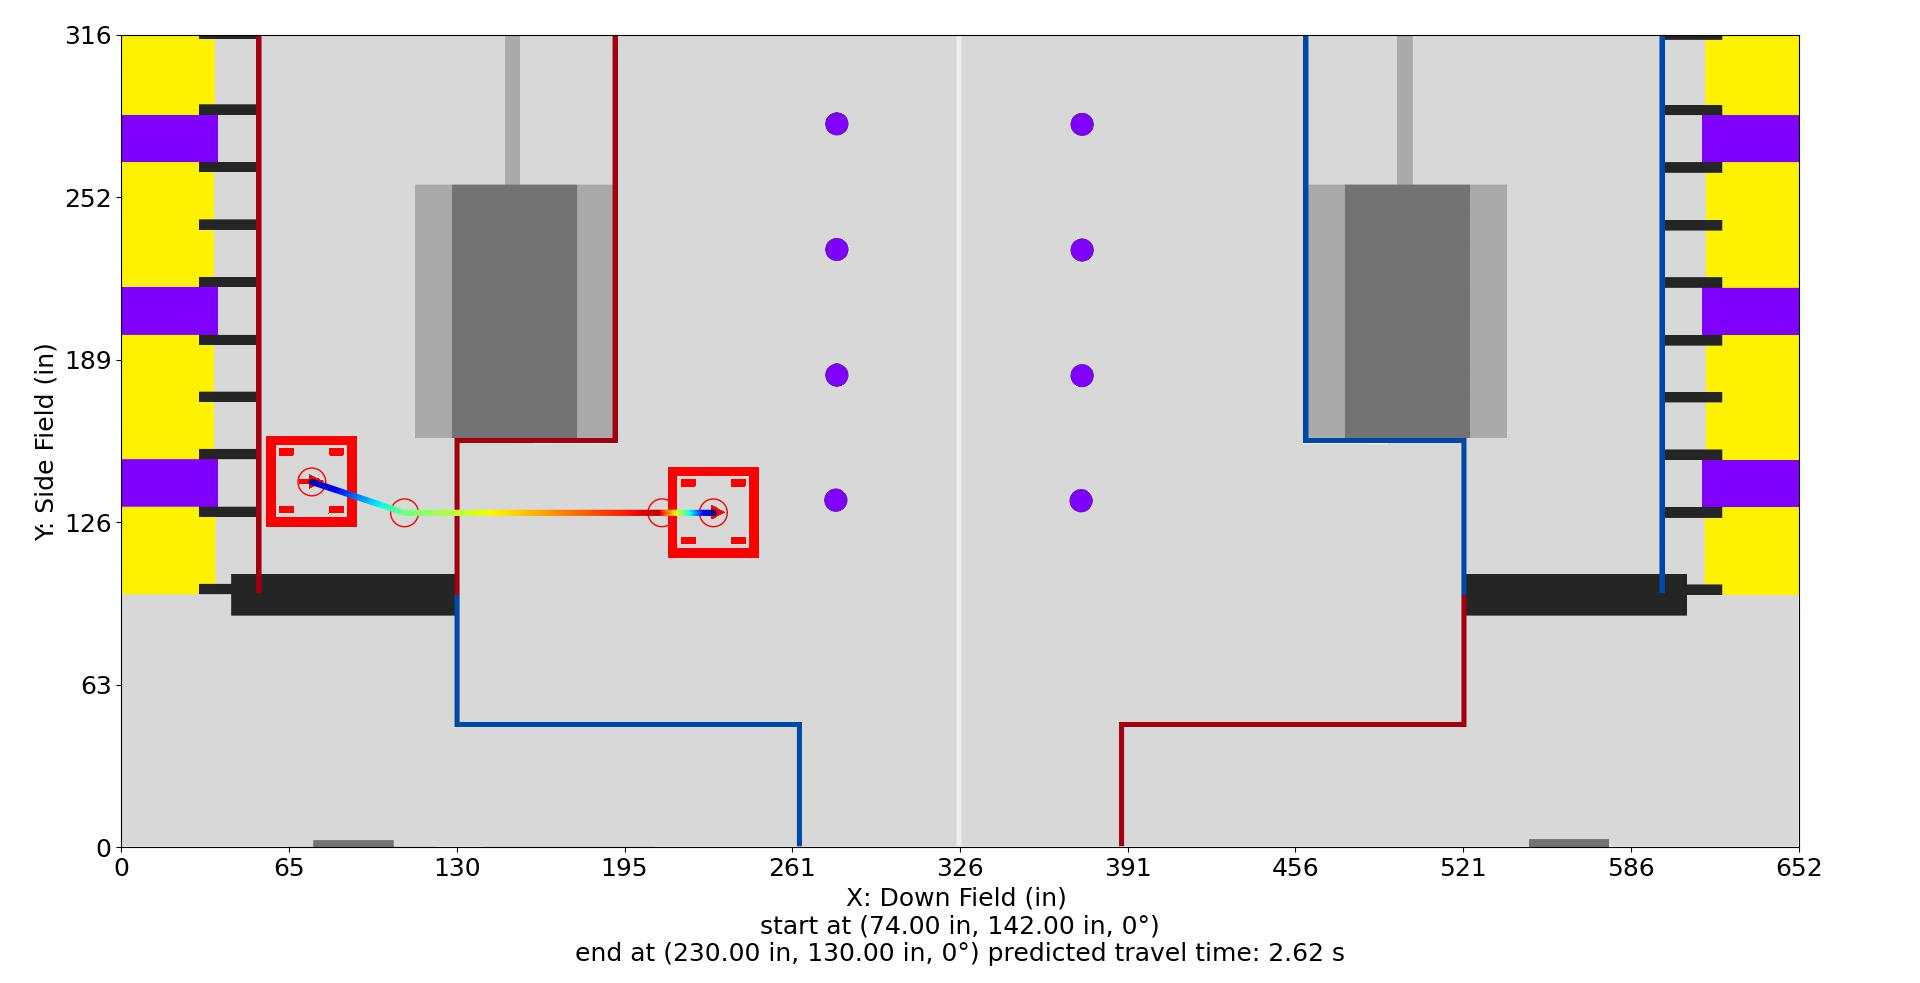

Values plotted in this chart, from the file beside it:
Distance (in), Time (s), X (in), Y (in), Velocity (in/s), Orientation (deg), Touch, Rotational Velocity (deg/s), Way X (in), Way Y (in), Way Velocity (in/s), Way Orientation (deg), Way Turn Radius (in), Touch this Point
0.0, 0.0, 74.0, 142.0, 0.0, 0.0, 0, 0.0, 74.0, 142.0, 0.0, 0.0, 3.0, 0
1, 0.1667, 74.95, 141.7, 12.0, 0.0, 0, 0.0, 110.0, 130.0, 192.0, 0.0, 3.0, 0
2, 0.25, 75.9, 141.4, 12.0, 0.0, 0, 0.0, 210.0, 130.0, 192.0, 0.0, 3.0, 0
3, 0.3333, 76.85, 141.1, 12.0, 0.0, 0, 0.0, 230.0, 130.0, 0.0, 0.0, 3.0, 0
4, 0.4167, 77.79, 140.7, 12.0, 0.0, 0, 0.0, , , , , , 
5, 0.4981, 78.74, 140.4, 12.57, 0.0, 0, -0.0, , , , , , 
6, 0.5703, 79.69, 140.1, 15.09, 0.0, 0, -0.0, , , , , , 
7, 0.6315, 80.64, 139.8, 17.6, 0.0, 0, -0.0, , , , , , 
8, 0.6845, 81.59, 139.5, 20.12, 0.0, 0, -0.0, , , , , , 
9, 0.7313, 82.54, 139.2, 22.63, 0.0, 0, -0.0, , , , , , 
10, 0.7732, 83.49, 138.8, 25.15, 0.0, 0, -0.0, , , , , , 
11, 0.811, 84.44, 138.5, 27.66, 0.0, 0, -0.0, , , , , , 
12, 0.8456, 85.38, 138.2, 30.18, 0.0, 0, -0.0, , , , , , 
13, 0.8774, 86.33, 137.9, 32.69, 0.0, 0, 0.0, , , , , , 
14, 0.9069, 87.28, 137.6, 35.21, 0.0, 0, 0.0, , , , , , 
15, 0.9343, 88.23, 137.3, 37.72, 0.0, 0, 0.0, , , , , , 
16, 0.96, 89.18, 136.9, 40.24, 0.0, 0, 0.0, , , , , , 
17, 0.9841, 90.13, 136.6, 42.75, 0.0, 0, 0.0, , , , , , 
18, 1.007, 91.08, 136.3, 45.27, 0.0, 0, 0.0, , , , , , 
19, 1.028, 92.02, 136, 47.78, 0.0, 0, 0.0, , , , , , 
20, 1.049, 92.97, 135.7, 50.3, 0.0, 0, 0.0, , , , , , 
21, 1.068, 93.92, 135.4, 52.81, 0.0, 0, 0.0, , , , , , 
22, 1.087, 94.87, 135, 55.33, 0.0, 0, 0.0, , , , , , 
23, 1.104, 95.82, 134.7, 57.84, 0.0, 0, 0.0, , , , , , 
24, 1.121, 96.77, 134.4, 60.36, 0.0, 0, 0.0, , , , , , 
25, 1.137, 97.72, 134.1, 62.87, 0.0, 0, 0.0, , , , , , 
26, 1.153, 98.67, 133.8, 65.39, 0.0, 0, 0.0, , , , , , 
27, 1.168, 99.61, 133.5, 67.9, 0.0, 0, 0.0, , , , , , 
28, 1.182, 100.6, 133.1, 70.42, 0.0, 0, 0.0, , , , , , 
29, 1.196, 101.5, 132.8, 72.93, 0.0, 0, 0.0, , , , , , 
30, 1.21, 102.5, 132.5, 75.45, 0.0, 0, 0.0, , , , , , 
31, 1.223, 103.4, 132.2, 77.96, 0.0, 0, 0.0, , , , , , 
32, 1.236, 104.4, 131.9, 80.48, 0.0, 0, 0.0, , , , , , 
33, 1.248, 105.3, 131.6, 82.99, 0.0, 0, 0.0, , , , , , 
34, 1.26, 106.3, 131.2, 85.51, 0.0, 0, 0.0, , , , , , 
35, 1.271, 107.2, 130.9, 88.02, 0.0, 0, 0.0, , , , , , 
36, 1.282, 108.2, 130.6, 90.54, 0.0, 0, 0.0, , , , , , 
37, 1.293, 109.1, 130.3, 93.05, 0.0, 0, 0.0, , , , , , 
37.95, 1.303, 110.0, 130.0, 93.88, 0.0, 0, 0.0, , , , , , 
38.95, 1.314, 111.0, 130.0, 94.76, 0.0, 0, 0.0, , , , , , 
39.95, 1.325, 112.0, 130.0, 95.63, 0.0, 0, 0.0, , , , , , 
40.95, 1.335, 113.0, 130.0, 96.51, 0.0, 0, 0.0, , , , , , 
41.95, 1.345, 114.0, 130.0, 97.39, 0.0, 0, 0.0, , , , , , 
42.95, 1.355, 115.0, 130.0, 98.26, 0.0, 0, 0.0, , , , , , 
43.95, 1.366, 116.0, 130.0, 99.14, 0.0, 0, 0.0, , , , , , 
44.95, 1.376, 117.0, 130.0, 100, 0.0, 0, 0.0, , , , , , 
45.95, 1.386, 118.0, 130.0, 100.9, 0.0, 0, 0.0, , , , , , 
46.95, 1.395, 119.0, 130.0, 101.8, 0.0, 0, 0.0, , , , , , 
47.95, 1.405, 120.0, 130.0, 102.6, 0.0, 0, 0.0, , , , , , 
48.95, 1.415, 121.0, 130.0, 103.5, 0.0, 0, 0.0, , , , , , 
49.95, 1.425, 122.0, 130.0, 104.4, 0.0, 0, 0.0, , , , , , 
50.95, 1.434, 123.0, 130.0, 105.3, 0.0, 0, 0.0, , , , , , 
51.95, 1.444, 124.0, 130.0, 106.2, 0.0, 0, 0.0, , , , , , 
52.95, 1.453, 125.0, 130.0, 107, 0.0, 0, 0.0, , , , , , 
53.95, 1.462, 126.0, 130.0, 107.9, 0.0, 0, 0.0, , , , , , 
54.95, 1.471, 127.0, 130.0, 108.8, 0.0, 0, 0.0, , , , , , 
55.95, 1.481, 128.0, 130.0, 109.7, 0.0, 0, 0.0, , , , , , 
56.95, 1.49, 129.0, 130.0, 110.5, 0.0, 0, 0.0, , , , , , 
57.95, 1.499, 130.0, 130.0, 111.4, 0.0, 0, 0.0, , , , , , 
58.95, 1.508, 131.0, 130.0, 112.3, 0.0, 0, 0.0, , , , , , 
... 99 more rows
